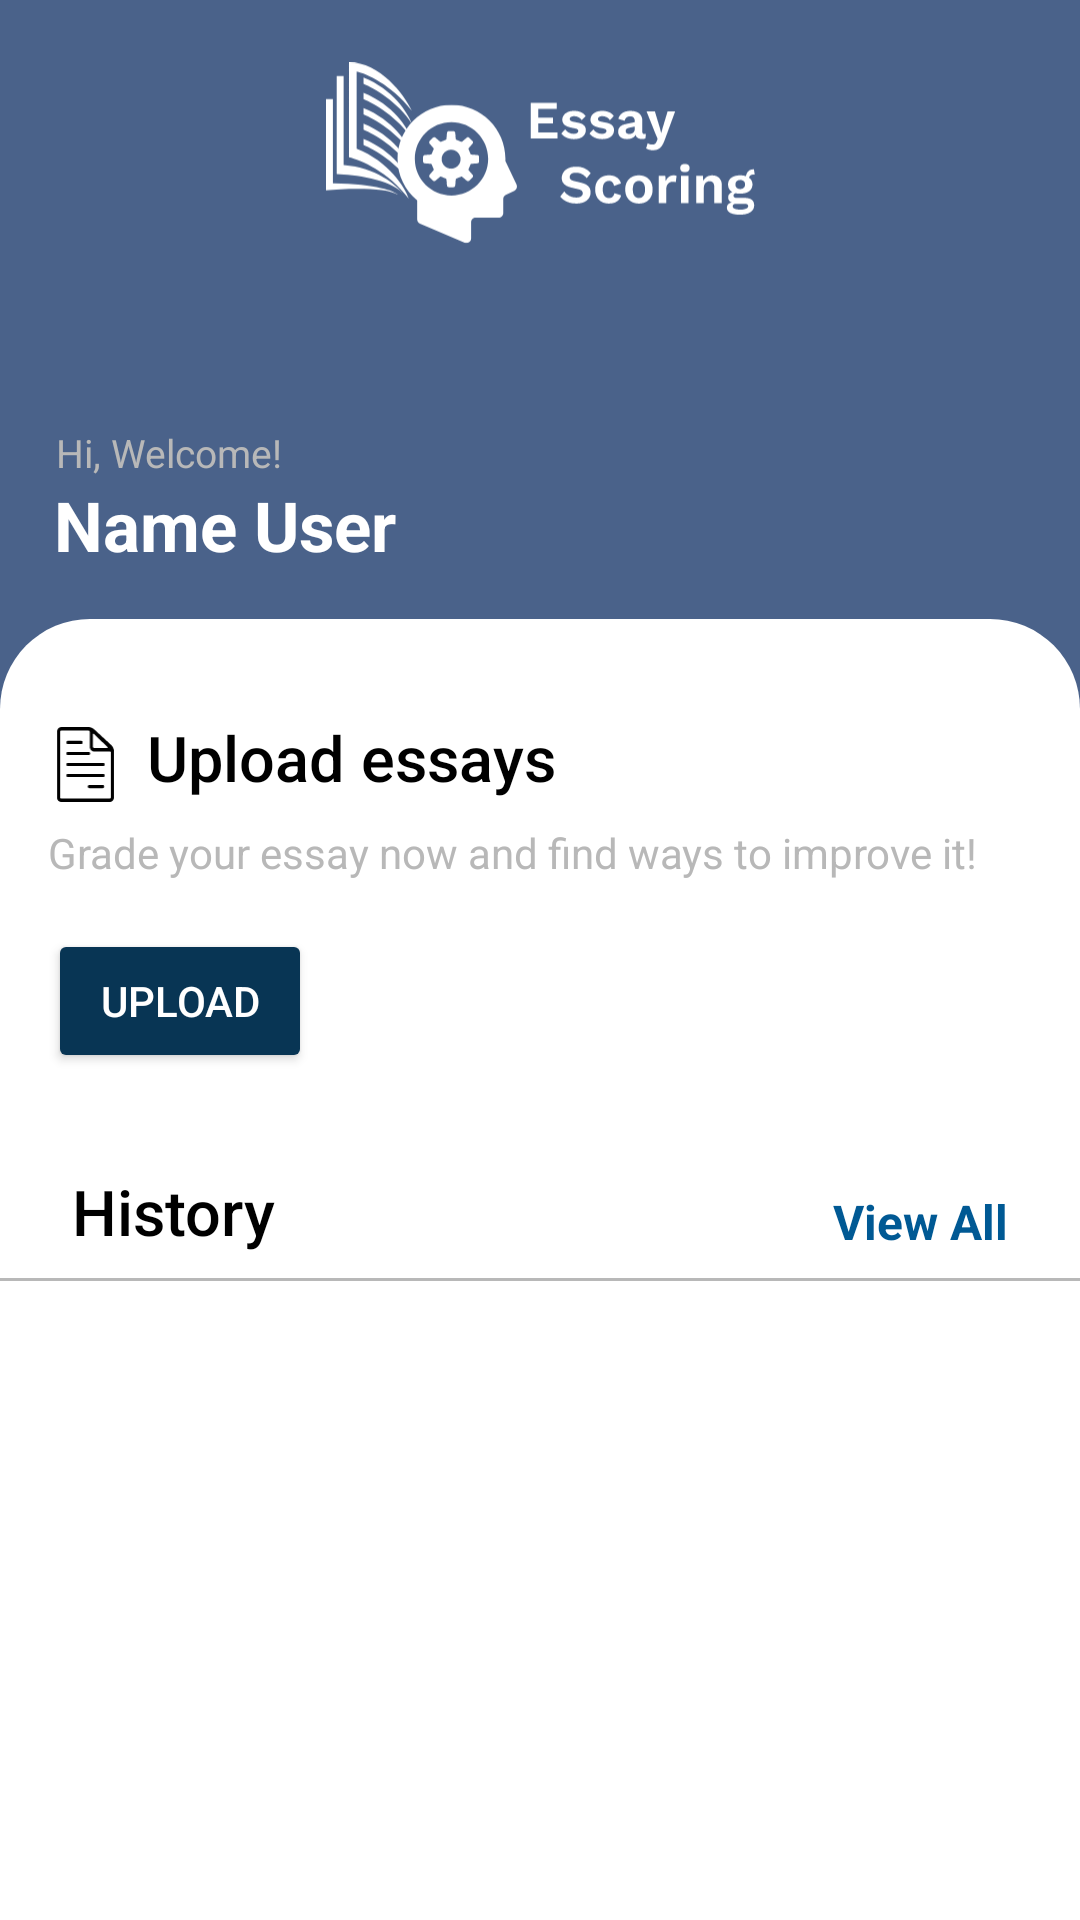

Layout XML and referenced resources for this Android screen:
<!-- AndroidManifest.xml: application theme Theme.EsCore -->
<!-- res/layout/fragment_home.xml -->
<?xml version="1.0" encoding="utf-8"?>
<androidx.constraintlayout.widget.ConstraintLayout
    xmlns:android="http://schemas.android.com/apk/res/android"
    xmlns:app="http://schemas.android.com/apk/res-auto"
    xmlns:tools="http://schemas.android.com/tools"
    android:layout_width="match_parent"
    android:layout_height="match_parent"
    android:background="@drawable/bg_homescreen"
    tools:context=".view.bottombar.home.HomeFragment">

    <ImageView
        android:id="@+id/image_profile"
        android:layout_width="143dp"
        android:layout_height="70dp"
        android:layout_marginTop="16dp"
        android:contentDescription="@string/profile_image"
        android:src="@drawable/logo_app"
        app:layout_constraintEnd_toEndOf="parent"
        app:layout_constraintStart_toStartOf="parent"
        app:layout_constraintTop_toTopOf="parent"
        app:tint="@color/white" />


    <TextView
        android:id="@+id/text_welcome"
        android:layout_width="wrap_content"
        android:layout_height="wrap_content"
        android:layout_marginStart="5dp"
        android:layout_marginTop="56dp"
        android:text="@string/hi_welcome"
        android:textAlignment="center"
        android:textColor="@color/gray"
        android:textSize="13sp"
        app:layout_constraintEnd_toEndOf="parent"
        app:layout_constraintHorizontal_bias="0.049"
        app:layout_constraintStart_toStartOf="parent"
        app:layout_constraintTop_toBottomOf="@id/image_profile" />

    <TextView
        android:id="@+id/text_name"
        android:layout_width="wrap_content"
        android:layout_height="wrap_content"
        android:layout_marginStart="5dp"
        android:text="@string/name_user"
        android:textAlignment="center"
        android:textColor="@color/white"
        android:textSize="23sp"
        android:textStyle="bold"
        app:layout_constraintEnd_toEndOf="parent"
        app:layout_constraintHorizontal_bias="0.054"
        app:layout_constraintStart_toStartOf="parent"
        app:layout_constraintTop_toBottomOf="@id/text_welcome" />

    <androidx.constraintlayout.widget.ConstraintLayout
        android:layout_width="0dp"
        android:layout_height="0dp"
        android:layout_marginTop="16dp"
        android:background="@drawable/bg_rounded_homscreen"
        app:layout_constraintBottom_toBottomOf="parent"
        app:layout_constraintEnd_toEndOf="parent"
        app:layout_constraintHorizontal_bias="0.0"
        app:layout_constraintStart_toStartOf="parent"
        app:layout_constraintTop_toBottomOf="@id/text_name"
        app:layout_constraintVertical_bias="1.0">

        

        
        <androidx.constraintlayout.widget.ConstraintLayout
            android:id="@+id/uploadEssaysSection"
            android:layout_width="0dp"
            android:layout_height="wrap_content"
            android:layout_marginTop="16dp"
            android:padding="16dp"
            app:layout_constraintEnd_toEndOf="parent"
            app:layout_constraintHorizontal_bias="0.0"
            app:layout_constraintStart_toStartOf="parent"
            app:layout_constraintTop_toTopOf="parent">

            

            

            <ImageView
                android:id="@+id/icon"
                android:layout_width="25dp"
                android:layout_height="25dp"
                android:layout_marginTop="4dp"
                android:src="@drawable/icon_essay"
                app:layout_constraintStart_toStartOf="parent"
                app:layout_constraintTop_toTopOf="parent" />

            <TextView
                android:id="@+id/title"
                android:layout_width="0dp"
                android:layout_height="wrap_content"
                android:layout_marginStart="8dp"
                android:fontFamily="sans-serif-medium"
                android:text="@string/upload_essays"
                android:textColor="@color/black"
                android:textSize="21sp"
                app:layout_constraintEnd_toEndOf="parent"
                app:layout_constraintStart_toEndOf="@id/icon"
                app:layout_constraintTop_toTopOf="parent" />

            
            <TextView
                android:id="@+id/subtitle"
                android:layout_width="0dp"
                android:layout_height="wrap_content"
                android:layout_marginTop="8dp"
                android:fontFamily="sans-serif"
                android:text="@string/grade_your_essay_now_and_find_ways_to_improve_it"
                android:textColor="@color/gray"
                android:textSize="14sp"
                app:layout_constraintEnd_toEndOf="parent"
                app:layout_constraintHorizontal_bias="0.0"
                app:layout_constraintStart_toStartOf="parent"
                app:layout_constraintTop_toBottomOf="@id/title" />

            
            <Button
                android:id="@+id/submitButton"
                android:layout_width="wrap_content"
                android:layout_height="wrap_content"
                android:layout_marginTop="16dp"
                android:backgroundTint="@color/navy_text"
                android:text="@string/upload_button"
                android:textColor="@color/white"
                app:layout_constraintEnd_toEndOf="parent"
                app:layout_constraintHorizontal_bias="0.0"
                app:layout_constraintStart_toStartOf="parent"
                app:layout_constraintTop_toBottomOf="@id/subtitle" />

        </androidx.constraintlayout.widget.ConstraintLayout>


        

        
        <TextView
            android:id="@+id/tvHistory"
            android:layout_width="wrap_content"
            android:layout_height="wrap_content"
            android:layout_marginStart="24dp"
            android:layout_marginTop="16dp"
            android:fontFamily="sans-serif-medium"
            android:text="@string/history"
            android:textColor="@color/black"
            android:textSize="21sp"

            app:layout_constraintStart_toStartOf="parent"
            app:layout_constraintTop_toBottomOf="@id/uploadEssaysSection" />

        <TextView
            android:id="@+id/tvViewAll"
            android:layout_width="wrap_content"
            android:layout_height="wrap_content"
            android:layout_marginEnd="24dp"
            android:text="@string/view_all"
            android:textColor="@color/hyperlink"
            android:textSize="16sp"
            android:textStyle="bold"
            app:layout_constraintBottom_toBottomOf="@id/tvHistory"
            app:layout_constraintEnd_toEndOf="parent"
            app:layout_constraintTop_toTopOf="@id/tvHistory"
            app:layout_constraintVertical_bias="1.0" />

        <View
            android:id="@+id/divider"
            android:layout_width="0dp"
            android:layout_height="1dp"
            android:layout_marginTop="8dp"
            android:background="@color/gray"
            app:layout_constraintStart_toStartOf="parent"
            app:layout_constraintEnd_toEndOf="parent"
            app:layout_constraintTop_toBottomOf="@id/tvHistory" />

        
        <androidx.recyclerview.widget.RecyclerView
            android:id="@+id/rv_history"
            android:layout_width="0dp"
            android:layout_height="0dp"
            android:layout_marginTop="2dp"
            android:padding="8dp"
            app:layout_constraintBottom_toBottomOf="parent"
            app:layout_constraintEnd_toEndOf="parent"
            app:layout_constraintStart_toStartOf="parent"
            app:layout_constraintTop_toBottomOf="@id/divider"
            tools:listitem="@layout/item_history" />

        

        <TextView
            android:id="@+id/tv_no_data"
            android:layout_width="wrap_content"
            android:layout_height="wrap_content"
            android:gravity="center"
            android:text="@string/no_data_history"
            android:textColor="@color/black"
            android:textSize="16sp"
            android:visibility="gone"
            app:layout_constraintBottom_toBottomOf="parent"
            app:layout_constraintEnd_toEndOf="parent"
            app:layout_constraintStart_toStartOf="parent"
            app:layout_constraintTop_toTopOf="parent"
            app:layout_constraintVertical_bias="0.526" />

        <ProgressBar
            android:id="@+id/progressBar"
            android:layout_width="wrap_content"
            android:layout_height="wrap_content"
            android:layout_margin="16dp"
            android:visibility="gone"
            android:indeterminateTint="@color/black"
            app:layout_constraintBottom_toBottomOf="@+id/rv_history"
            app:layout_constraintEnd_toEndOf="parent"
            app:layout_constraintHorizontal_bias="0.498"
            app:layout_constraintStart_toStartOf="parent"
            app:layout_constraintTop_toTopOf="@+id/rv_history"
            app:layout_constraintVertical_bias="0.293" />

    </androidx.constraintlayout.widget.ConstraintLayout>

</androidx.constraintlayout.widget.ConstraintLayout>
<!-- res/layout/item_history.xml (included above) -->
<com.google.android.material.card.MaterialCardView xmlns:android="http://schemas.android.com/apk/res/android"
    xmlns:tools="http://schemas.android.com/tools"
    xmlns:app="http://schemas.android.com/apk/res-auto"
    android:id="@+id/card_item"
    android:layout_width="match_parent"
    android:layout_height="wrap_content"
    android:layout_margin="8dp"
    app:cardCornerRadius="12dp"
    app:cardElevation="4dp"
    app:strokeColor="@android:color/darker_gray"
    app:strokeWidth="1dp">

    <LinearLayout
        android:layout_width="match_parent"
        android:layout_height="wrap_content"
        android:orientation="horizontal"
        android:padding="12dp">

        
        <ImageView
            android:id="@+id/profile_image"
            android:layout_width="48dp"
            android:layout_height="48dp"
            android:layout_marginEnd="12dp"
            android:src="@drawable/baseline_account_circle_24"
            android:contentDescription="@string/profile_image"
            android:layout_gravity="center_vertical"
            app:tint="@color/gray" />

        <LinearLayout
            android:layout_width="0dp"
            android:layout_height="wrap_content"
            android:layout_weight="1"
            android:orientation="vertical"
            android:paddingStart="12dp"
            android:paddingEnd="8dp">

            <TextView
                android:id="@+id/card_title"
                android:layout_width="match_parent"
                android:layout_height="wrap_content"
                android:ellipsize="end"
                android:maxLines="2"
                android:text="@string/history_item_title"
                android:textAppearance="?attr/textAppearanceTitleMedium"
                android:textColor="@android:color/black"
                tools:text="History Item Title" />

            

            <TextView
                android:id="@+id/card_date"
                android:layout_width="match_parent"
                android:layout_height="wrap_content"
                android:layout_marginTop="4dp"
                android:textAppearance="?attr/textAppearanceCaption"
                android:textColor="?android:attr/textColorSecondary"
                tools:text="2024-11-27" />
        </LinearLayout>

        
        <TextView
            android:id="@+id/card_score"
            android:layout_width="wrap_content"
            android:layout_height="match_parent"
            android:layout_marginStart="8dp"
            android:gravity="center"
            android:textSize="20sp"
            android:paddingHorizontal="15dp"
            android:textAppearance="?attr/textAppearanceHeadlineMedium"
            android:textColor="@color/white"
            android:background="@drawable/rounded_edittext"
            android:backgroundTint="@color/green"
            tools:text="5/6" />

        
        <ImageView
            android:id="@+id/arrow_icon"
            android:layout_width="wrap_content"
            android:layout_height="wrap_content"
            android:layout_gravity="center_vertical"
            android:layout_marginStart="15dp"
            android:contentDescription="@string/arrow_icon"
            android:src="@drawable/baseline_arrow_forward_ios_24" />
    </LinearLayout>
</com.google.android.material.card.MaterialCardView>
<!-- resources referenced by this layout -->
<resources>
  <color name="black">#FF000000</color>
  <color name="gray">#B8B8B8</color>
  <color name="green">#02C41F</color>
  <color name="hyperlink">#005994</color>
  <color name="navy_text">#083554</color>
  <color name="white">#FFFFFFFF</color>
  <!-- drawable baseline_arrow_forward_ios_24 (drawable) -->
  <vector xmlns:android="http://schemas.android.com/apk/res/android" android:autoMirrored="true" android:height="24dp" android:tint="@color/gray" android:viewportHeight="24" android:viewportWidth="24" android:width="24dp">
        
      <path android:fillColor="@android:color/white" android:pathData="M6.23,20.23l1.77,1.77l10,-10l-10,-10l-1.77,1.77l8.23,8.23z"/>
      
  </vector>
  <!-- drawable bg_homescreen (drawable) -->
  <layer-list xmlns:android="http://schemas.android.com/apk/res/android">
  
      
      <item>
          <shape android:shape="rectangle">
              <solid android:color="#4A628A" /> 
          </shape>
      </item>
  
  </layer-list>
  <!-- drawable bg_rounded_homscreen (drawable) -->
  <layer-list xmlns:android="http://schemas.android.com/apk/res/android">
  
  <item>
      <shape android:shape="rectangle">
          <solid android:color="#FFFFFF" /> 
          <corners android:topLeftRadius="30dp" android:topRightRadius="30dp" />
      </shape>
  </item>
  </layer-list>
  <!-- drawable icon_essay: vector/xml drawable (drawable, 2598 chars, omitted) -->
  <!-- drawable logo_app: vector/xml drawable (drawable, 14810 chars, omitted) -->
  <!-- drawable rounded_edittext (drawable) -->
  <?xml version="1.0" encoding="utf-8"?>
  <shape xmlns:android="http://schemas.android.com/apk/res/android">
      <solid android:color="@android:color/white" />
      <stroke android:color="@android:color/darker_gray" android:width="1dp" />
      <corners android:radius="8dp" />
  </shape>
  <string name="arrow_icon">Arrow Icon</string>
  <string name="grade_your_essay_now_and_find_ways_to_improve_it">Grade your essay now and find ways to improve it!</string>
  <string name="hi_welcome">Hi, Welcome!</string>
  <string name="history">History</string>
  <string name="history_item_title">History Item Title</string>
  <string name="name_user">Name User</string>
  <string name="no_data_history">No Data History</string>
  <string name="profile_image">Profile Image</string>
  <string name="upload_button">Upload</string>
  <string name="upload_essays">Upload essays</string>
  <string name="view_all">View All</string>
  <style name="Theme.EsCore" parent="Base.Theme.EsCore" />
  <style name="Base.Theme.EsCore" parent="Theme.Material3.DayNight.NoActionBar">
          
           <item name="colorPrimary">@color/colorPrimary</item>
          <item name="android:windowBackground">@android:color/white</item>
      </style>
  <color name="colorPrimary">#4A628A</color>
</resources>
